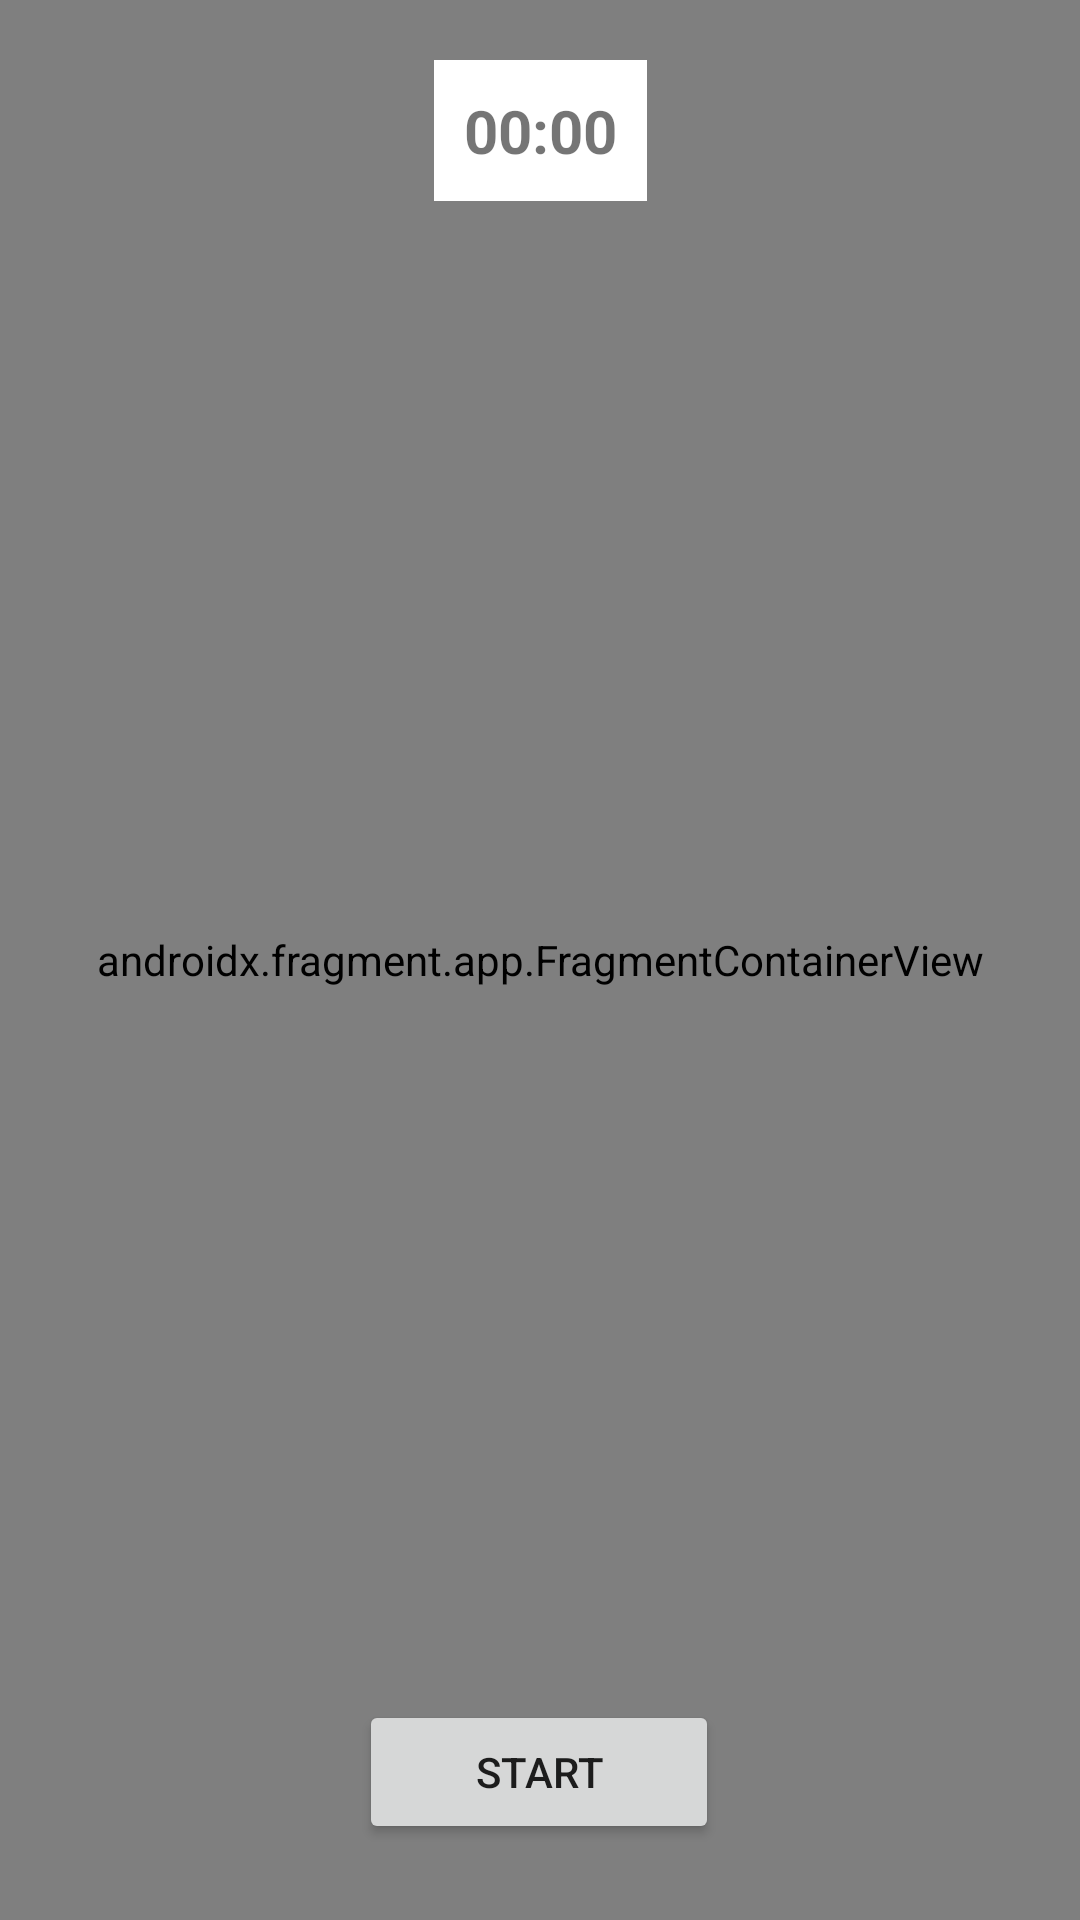

The Android layout XML behind this screen, and the referenced resources:
<!-- AndroidManifest.xml: application theme Theme.GoogleMapsApiExample -->
<!-- res/layout/fragment_tracking.xml -->
<?xml version="1.0" encoding="utf-8"?>
<FrameLayout xmlns:android="http://schemas.android.com/apk/res/android"
             xmlns:app="http://schemas.android.com/apk/res-auto" xmlns:tools="http://schemas.android.com/tools"
             android:layout_width="match_parent"
             android:layout_height="match_parent"
             tools:context=".Fragments.Tracking">
    <androidx.constraintlayout.widget.ConstraintLayout
            android:layout_width="match_parent"
            android:layout_height="match_parent"
            android:layout_gravity="center"
            tools:context=".view.components.GoogleMapFragment">
        <androidx.fragment.app.FragmentContainerView
                android:layout_width="match_parent"
                android:layout_height="match_parent"
                android:id="@+id/map"
                android:name="com.google.android.gms.maps.SupportMapFragment"/>
        <TextView
                android:id="@+id/tv_time"
                android:background="@color/white"
                android:layout_width="wrap_content"
                android:textStyle="bold"
                android:padding="10dp"
                android:textSize="20sp"
                android:layout_margin="20dp"
                android:layout_height="wrap_content"
                android:textAlignment="center"
                android:text="00:00" app:layout_constraintEnd_toEndOf="parent"
                app:layout_constraintStart_toStartOf="parent"
                app:layout_constraintTop_toTopOf="parent"/>

        <Button
                android:layout_width="120dp"
                android:layout_height="wrap_content"
                android:id="@+id/btn_start"
                android:layout_alignParentStart="true"
                android:text="Start"
                app:layout_constraintEnd_toEndOf="parent"
                app:layout_constraintStart_toStartOf="parent"
                app:layout_constraintBottom_toBottomOf="parent"
                app:layout_constraintTop_toTopOf="parent"
                app:layout_constraintHorizontal_bias="0.498"
                app:layout_constraintVertical_bias="0.957"/>

    </androidx.constraintlayout.widget.ConstraintLayout>

</FrameLayout>
<!-- resources referenced by this layout -->
<resources>
  <style name="Theme.GoogleMapsApiExample" parent="Theme.MaterialComponents.DayNight.NoActionBar">
          
          <item name="colorPrimary">@color/blue</item>
          <item name="colorPrimaryVariant">@color/purple_700</item>
          <item name="colorOnPrimary">@color/white</item>
          
          <item name="colorSecondary">@color/teal_200</item>
          <item name="colorSecondaryVariant">@color/teal_700</item>
          <item name="colorOnSecondary">@color/black</item>
          
          <item name="android:statusBarColor">?attr/colorPrimaryVariant</item>
          
          <item name="floatingActionButtonStyle">@style/FloatingActionButtonStyle</item>
      </style>
  <style name="FloatingActionButtonStyle" parent="Widget.Design.FloatingActionButton">
          <item name="shapeAppearanceOverlay">@style/FabShapeRectangleStyle</item>
      </style>
  <style name="FabShapeRectangleStyle">
          <item name="cornerFamily">rounded</item>
          <item name="cornerSize">20%</item>
      </style>
  <!-- not gathered from this repository: default colours our renderer supplied (Android Studio template values) -->
  <color name="purple_700">#FF3700B3</color>
  <color name="teal_200">#FF03DAC5</color>
  <color name="teal_700">#FF018786</color>
  <color name="black">#FF000000</color>
  <color name="white">#FFFFFFFF</color>
</resources>
